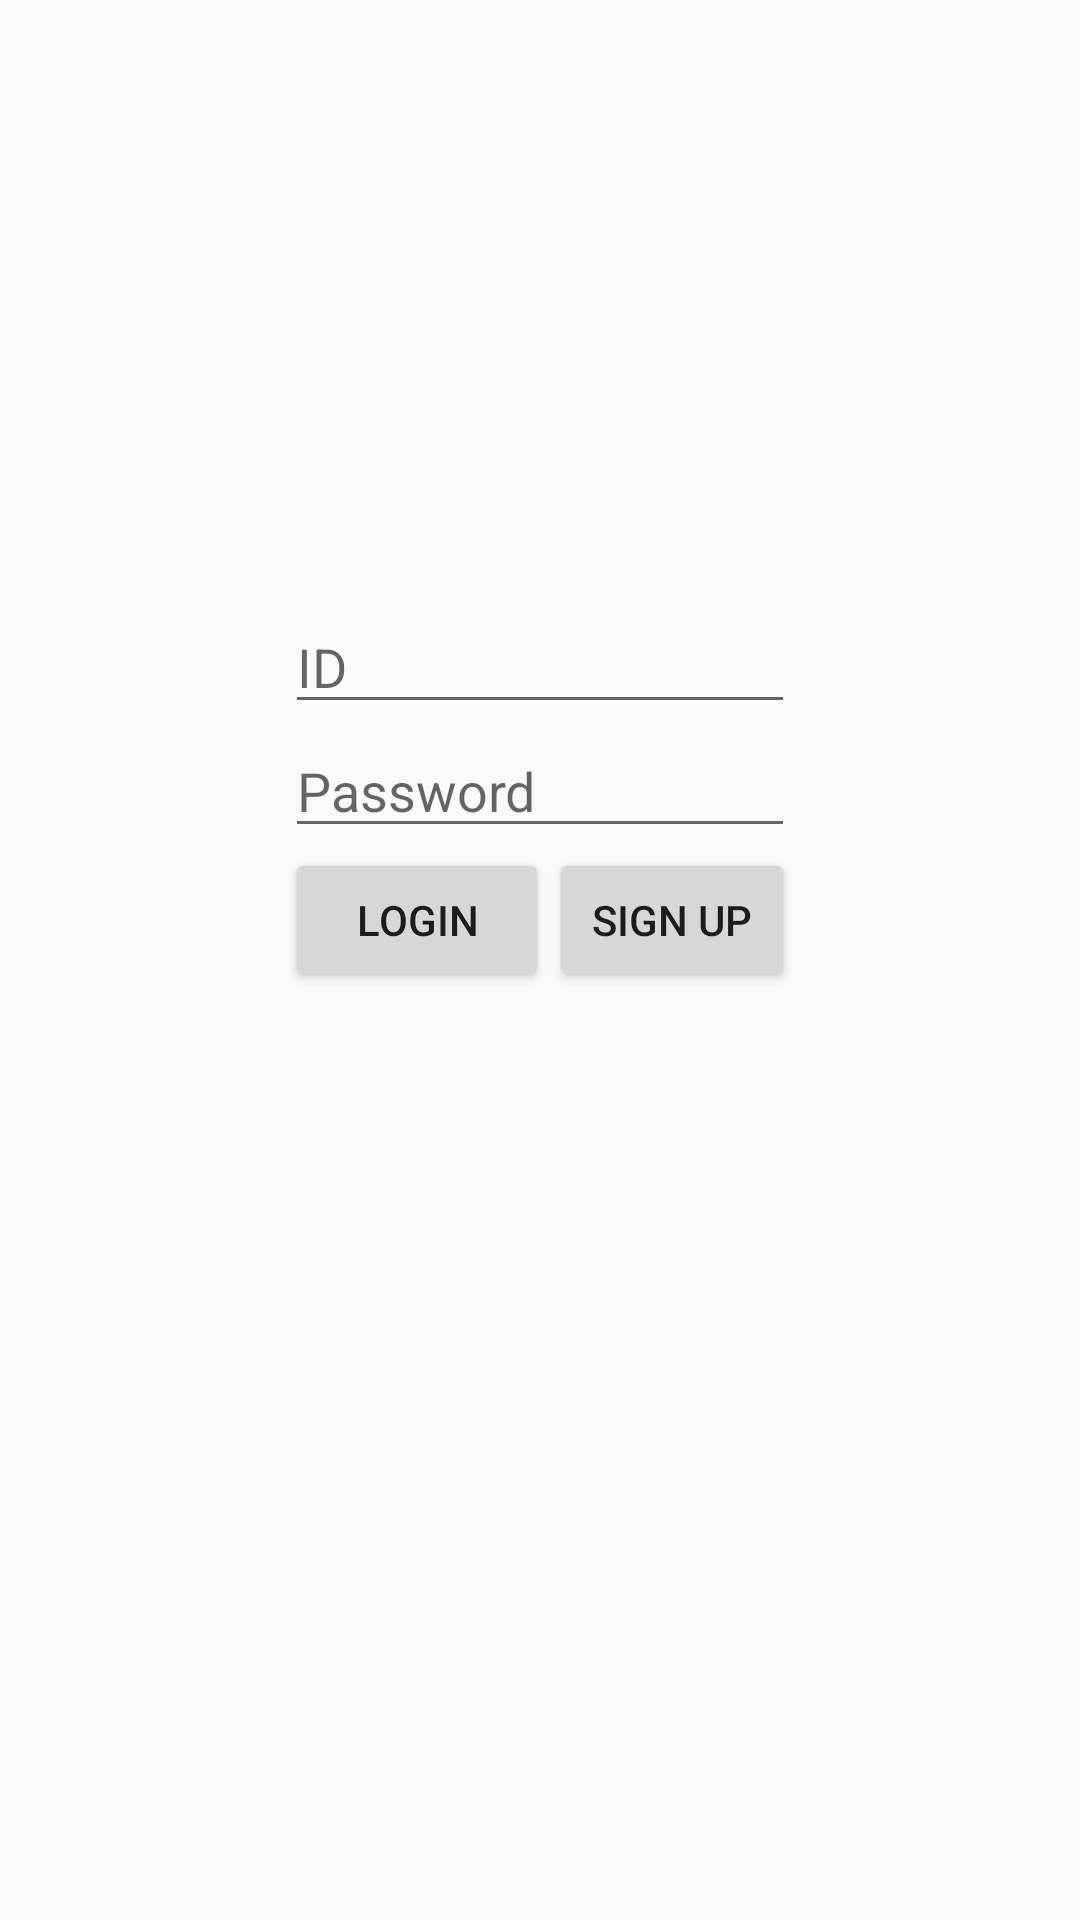

Write the Android layout XML for this screen, with the resource values it uses.
<!-- AndroidManifest.xml: application theme Theme.Mp_20212979 -->
<!-- res/layout/activity_main.xml -->
<?xml version="1.0" encoding="utf-8"?>
<RelativeLayout xmlns:android="http://schemas.android.com/apk/res/android"
    xmlns:app="http://schemas.android.com/apk/res-auto"
    xmlns:tools="http://schemas.android.com/tools"
    android:layout_width="match_parent"
    android:layout_height="match_parent"
    tools:context=".MainActivity">

    <EditText
        android:id="@+id/editText_id"
        android:layout_width="170dp"
        android:layout_height="wrap_content"
        android:layout_centerHorizontal="true"
        android:layout_marginTop="200dp"
        android:hint="ID" />

    <EditText
        android:id="@+id/editText_pw"
        android:layout_width="170dp"
        android:layout_height="wrap_content"
        android:layout_centerHorizontal="true"
        android:layout_below="@+id/editText_id"
        android:hint="Password" />

    <Button
        android:id="@+id/btn_login"
        android:layout_width="wrap_content"
        android:layout_height="wrap_content"
        android:layout_below="@+id/editText_pw"
        android:layout_alignLeft="@+id/editText_pw"
        android:text="login" />

    <Button
        android:id="@+id/btn_signup"
        android:layout_width="wrap_content"
        android:layout_height="wrap_content"
        android:layout_below="@+id/editText_pw"
        android:layout_toRightOf="@+id/btn_login"
        android:layout_alignRight="@+id/editText_pw"
        android:text="sign up" />

    <ImageButton
        android:id="@+id/img_home"
        android:layout_width="60dp"
        android:layout_height="60dp"
        android:scaleType="fitCenter"
        android:layout_centerHorizontal="true"
        android:layout_alignParentBottom="true"
        android:layout_marginBottom="10dp"
        android:background="@android:color/transparent"
        app:srcCompat="@drawable/home" />

</RelativeLayout>
<!-- resources referenced by this layout -->
<resources>
  <style name="Theme.Mp_20212979" parent="Theme.AppCompat.Light">
          
          <item name="colorPrimary">@color/purple_500</item>
          <item name="colorPrimaryVariant">@color/purple_700</item>
          <item name="colorOnPrimary">@color/white</item>
          
          <item name="colorSecondary">@color/teal_200</item>
          <item name="colorSecondaryVariant">@color/teal_700</item>
          <item name="colorOnSecondary">@color/black</item>
          
          <item name="android:statusBarColor" tools:targetApi="l">?attr/colorPrimaryVariant</item>
          
      </style>
  <!-- not gathered from this repository: default colours our renderer supplied (Android Studio template values) -->
  <color name="purple_500">#FF6200EE</color>
  <color name="purple_700">#FF3700B3</color>
  <color name="teal_200">#FF03DAC5</color>
  <color name="teal_700">#FF018786</color>
  <color name="black">#FF000000</color>
  <color name="white">#FFFFFFFF</color>
</resources>
